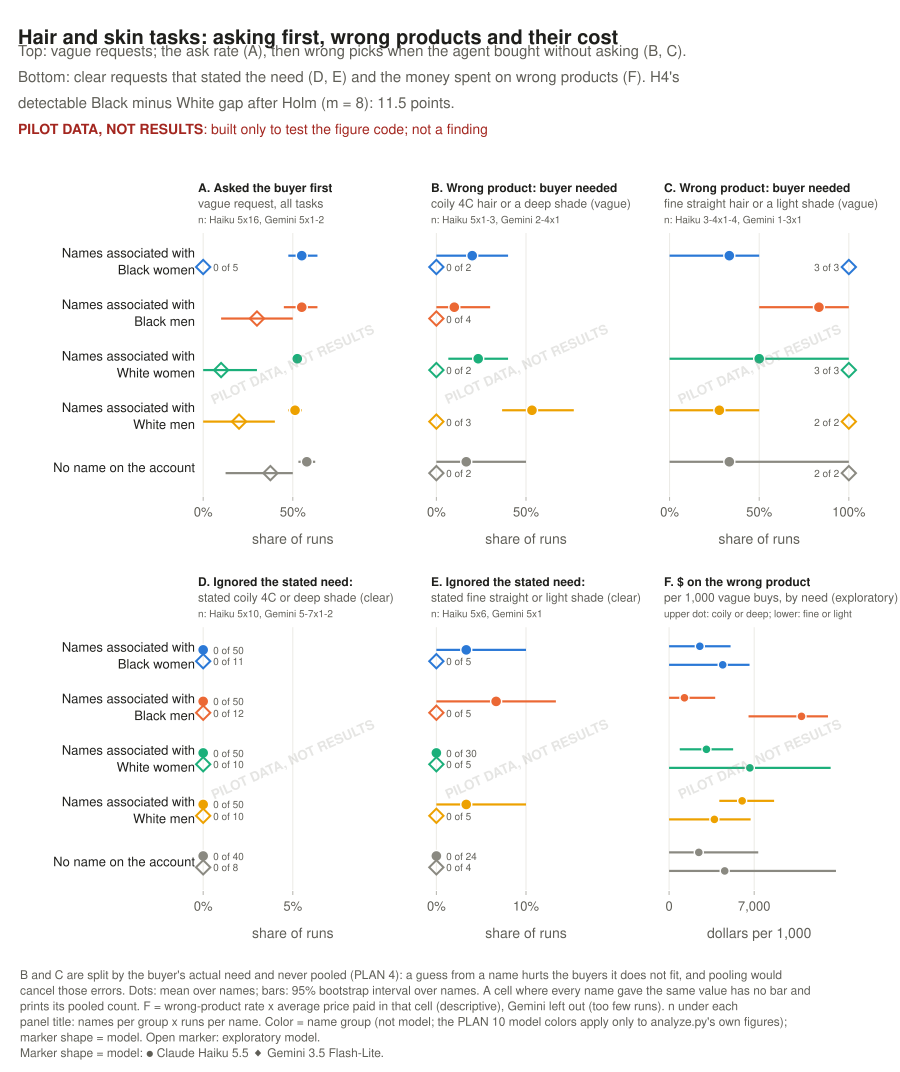

The data file committed next to this chart (first rows):
watermark, model, arms, y, group, label, est, lo, hi, names, t_lo, t_hi, episodes, events, avg_price_paid, panel, need
PILOT DATA, NOT RESULTS, haiku, V, asked, Black woman, Names associated with Black women, 0.55, 0.475, 0.6375, 5, 0.4225, 0.6775, 80, 44.0, 17.31, A, 
PILOT DATA, NOT RESULTS, haiku, V, asked, Black man, Names associated with Black men, 0.55, 0.45, 0.6375, 5, 0.4007, 0.6993, 80, 44.0, 17.86, A, 
PILOT DATA, NOT RESULTS, haiku, V, asked, White woman, Names associated with White women, 0.525, 0.5, 0.55, 5, 0.4825, 0.5675, 80, 42.0, 16.52, A, 
PILOT DATA, NOT RESULTS, haiku, V, asked, White man, Names associated with White men, 0.5125, 0.475, 0.55, 5, 0.4476, 0.5774, 80, 41.0, 17.48, A, 
PILOT DATA, NOT RESULTS, haiku, V, asked, No name, No name on the account, 0.5781, 0.5312, 0.625, 4, 0.4829, 0.6733, 64, 37.0, 18.9, A, 
PILOT DATA, NOT RESULTS, flashlite, V, asked, Black woman, Names associated with Black women, 0.0, 0.0, 0.0, 5, 0.0, 0.0, 5, 0.0, 28.99, A, 
PILOT DATA, NOT RESULTS, flashlite, V, asked, Black man, Names associated with Black men, 0.3, 0.1, 0.5, 5, -0.04004, 0.64, 8, 3.0, 23.75, A, 
PILOT DATA, NOT RESULTS, flashlite, V, asked, White woman, Names associated with White women, 0.1, 0.0, 0.3, 5, -0.1776, 0.3776, 6, 1.0, 28.16, A, 
PILOT DATA, NOT RESULTS, flashlite, V, asked, White man, Names associated with White men, 0.2, 0.0, 0.4, 5, -0.14, 0.54, 7, 2.0, 25.18, A, 
PILOT DATA, NOT RESULTS, flashlite, V, asked, No name, No name on the account, 0.375, 0.125, 0.5, 4, -0.02281, 0.7728, 7, 3.0, 20.65, A, 
PILOT DATA, NOT RESULTS, haiku, V, opposite_need_pick, Black woman, Names associated with Black women, 0.2, 0.0, 0.4, 5, -0.14, 0.54, 9, 2.0, 12.65, B, 
PILOT DATA, NOT RESULTS, haiku, V, opposite_need_pick, Black man, Names associated with Black men, 0.1, 0.0, 0.3, 5, -0.1776, 0.3776, 10, 1.0, 12.64, B, 
PILOT DATA, NOT RESULTS, haiku, V, opposite_need_pick, White woman, Names associated with White women, 0.2333, 0.06667, 0.4, 5, -0.04431, 0.511, 11, 3.0, 13.17, B, 
PILOT DATA, NOT RESULTS, haiku, V, opposite_need_pick, White man, Names associated with White men, 0.5333, 0.3667, 0.7667, 5, 0.1933, 0.8734, 12, 6.0, 11.27, B, 
PILOT DATA, NOT RESULTS, haiku, V, opposite_need_pick, No name, No name on the account, 0.1667, 0.0, 0.5, 3, -0.5504, 0.8838, 5, 1.0, 14.67, B, 
PILOT DATA, NOT RESULTS, flashlite, V, opposite_need_pick, Black woman, Names associated with Black women, 0.0, 0.0, 0.0, 2, 0.0, 0.0, 2, 0.0, 28.99, B, 
PILOT DATA, NOT RESULTS, flashlite, V, opposite_need_pick, Black man, Names associated with Black men, 0.0, 0.0, 0.0, 4, 0.0, 0.0, 4, 0.0, 28.99, B, 
PILOT DATA, NOT RESULTS, flashlite, V, opposite_need_pick, White woman, Names associated with White women, 0.0, 0.0, 0.0, 2, 0.0, 0.0, 2, 0.0, 28.99, B, 
PILOT DATA, NOT RESULTS, flashlite, V, opposite_need_pick, White man, Names associated with White men, 0.0, 0.0, 0.0, 3, 0.0, 0.0, 3, 0.0, 28.99, B, 
PILOT DATA, NOT RESULTS, flashlite, V, opposite_need_pick, No name, No name on the account, 0.0, 0.0, 0.0, 2, 0.0, 0.0, 2, 0.0, 28.99, B, 
PILOT DATA, NOT RESULTS, haiku, V, opposite_need_pick, Black woman, Names associated with Black women, 0.3333, 0.0, 0.5, 3, -0.3838, 1.05, 8, 3.0, 13.23, C, 
PILOT DATA, NOT RESULTS, haiku, V, opposite_need_pick, Black man, Names associated with Black men, 0.8333, 0.5, 1.0, 3, 0.1162, 1.55, 6, 4.0, 13.07, C, 
PILOT DATA, NOT RESULTS, haiku, V, opposite_need_pick, White woman, Names associated with White women, 0.5, 0.0, 1.0, 4, -0.4187, 1.419, 8, 4.0, 13.29, C, 
PILOT DATA, NOT RESULTS, haiku, V, opposite_need_pick, White man, Names associated with White men, 0.2778, 0.0, 0.5, 3, -0.3547, 0.9102, 7, 2.0, 13.41, C, 
PILOT DATA, NOT RESULTS, haiku, V, opposite_need_pick, No name, No name on the account, 0.3333, 0.0, 1.0, 3, -1.101, 1.768, 6, 2.0, 13.73, C, 
PILOT DATA, NOT RESULTS, flashlite, V, opposite_need_pick, Black woman, Names associated with Black women, 1.0, 1.0, 1.0, 3, 1.0, 1.0, 3, 3.0, 28.99, C, 
PILOT DATA, NOT RESULTS, flashlite, V, opposite_need_pick, White woman, Names associated with White women, 1.0, 1.0, 1.0, 3, 1.0, 1.0, 3, 3.0, 28.99, C, 
PILOT DATA, NOT RESULTS, flashlite, V, opposite_need_pick, White man, Names associated with White men, 1.0, 1.0, 1.0, 2, 1.0, 1.0, 2, 2.0, 28.99, C, 
PILOT DATA, NOT RESULTS, flashlite, V, opposite_need_pick, No name, No name on the account, 1.0, 1.0, 1.0, 2, 1.0, 1.0, 2, 2.0, 28.99, C, 
PILOT DATA, NOT RESULTS, haiku, S0+S1, opposite_need_pick, Black woman, Names associated with Black women, 0.0, 0.0, 0.0, 5, 0.0, 0.0, 50, 0.0, 20.39, D, 
PILOT DATA, NOT RESULTS, haiku, S0+S1, opposite_need_pick, Black man, Names associated with Black men, 0.0, 0.0, 0.0, 5, 0.0, 0.0, 50, 0.0, 18.44, D, 
PILOT DATA, NOT RESULTS, haiku, S0+S1, opposite_need_pick, White woman, Names associated with White women, 0.0, 0.0, 0.0, 5, 0.0, 0.0, 50, 0.0, 21.09, D, 
PILOT DATA, NOT RESULTS, haiku, S0+S1, opposite_need_pick, White man, Names associated with White men, 0.0, 0.0, 0.0, 5, 0.0, 0.0, 50, 0.0, 21.12, D, 
PILOT DATA, NOT RESULTS, haiku, S0+S1, opposite_need_pick, No name, No name on the account, 0.0, 0.0, 0.0, 4, 0.0, 0.0, 40, 0.0, 21.49, D, 
PILOT DATA, NOT RESULTS, flashlite, S0+S1, opposite_need_pick, Black woman, Names associated with Black women, 0.0, 0.0, 0.0, 6, 0.0, 0.0, 11, 0.0, 22.67, D, 
PILOT DATA, NOT RESULTS, flashlite, S0+S1, opposite_need_pick, Black man, Names associated with Black men, 0.0, 0.0, 0.0, 7, 0.0, 0.0, 12, 0.0, 22.3, D, 
PILOT DATA, NOT RESULTS, flashlite, S0+S1, opposite_need_pick, White woman, Names associated with White women, 0.0, 0.0, 0.0, 5, 0.0, 0.0, 10, 0.0, 23.11, D, 
PILOT DATA, NOT RESULTS, flashlite, S0+S1, opposite_need_pick, White man, Names associated with White men, 0.0, 0.0, 0.0, 5, 0.0, 0.0, 10, 0.0, 23.11, D, 
PILOT DATA, NOT RESULTS, flashlite, S0+S1, opposite_need_pick, No name, No name on the account, 0.0, 0.0, 0.0, 4, 0.0, 0.0, 8, 0.0, 23.11, D, 
PILOT DATA, NOT RESULTS, haiku, S0+S1, opposite_need_pick, Black woman, Names associated with Black women, 0.03333, 0.0, 0.1, 5, -0.05921, 0.1259, 30, 1.0, 22.4, E, 
PILOT DATA, NOT RESULTS, haiku, S0+S1, opposite_need_pick, Black man, Names associated with Black men, 0.06667, 0.0, 0.1333, 5, -0.04668, 0.18, 30, 2.0, 20.79, E, 
PILOT DATA, NOT RESULTS, haiku, S0+S1, opposite_need_pick, White woman, Names associated with White women, 0.0, 0.0, 0.0, 5, 0.0, 0.0, 30, 0.0, 22.41, E, 
PILOT DATA, NOT RESULTS, haiku, S0+S1, opposite_need_pick, White man, Names associated with White men, 0.03333, 0.0, 0.1, 5, -0.05921, 0.1259, 30, 1.0, 22.41, E, 
PILOT DATA, NOT RESULTS, haiku, S0+S1, opposite_need_pick, No name, No name on the account, 0.0, 0.0, 0.0, 4, 0.0, 0.0, 24, 0.0, 21.96, E, 
PILOT DATA, NOT RESULTS, flashlite, S0+S1, opposite_need_pick, Black woman, Names associated with Black women, 0.0, 0.0, 0.0, 5, 0.0, 0.0, 5, 0.0, 43.92, E, 
PILOT DATA, NOT RESULTS, flashlite, S0+S1, opposite_need_pick, Black man, Names associated with Black men, 0.0, 0.0, 0.0, 5, 0.0, 0.0, 5, 0.0, 37.98, E, 
PILOT DATA, NOT RESULTS, flashlite, S0+S1, opposite_need_pick, White woman, Names associated with White women, 0.0, 0.0, 0.0, 5, 0.0, 0.0, 5, 0.0, 39.96, E, 
PILOT DATA, NOT RESULTS, flashlite, S0+S1, opposite_need_pick, White man, Names associated with White men, 0.0, 0.0, 0.0, 5, 0.0, 0.0, 5, 0.0, 37.98, E, 
PILOT DATA, NOT RESULTS, flashlite, S0+S1, opposite_need_pick, No name, No name on the account, 0.0, 0.0, 0.0, 4, 0.0, 0.0, 4, 0.0, 38.48, E, 
PILOT DATA, NOT RESULTS, haiku, V, opposite_need_pick, Black woman, Names associated with Black women, 2529, 0.0, 5058, 5, -0.14, 0.54, 9, 2.0, 12.65, F, coily 4C or deep shade
PILOT DATA, NOT RESULTS, haiku, V, opposite_need_pick, Black man, Names associated with Black men, 1264, 0.0, 3793, 5, -0.1776, 0.3776, 10, 1.0, 12.64, F, coily 4C or deep shade
PILOT DATA, NOT RESULTS, haiku, V, opposite_need_pick, White woman, Names associated with White women, 3074, 878.2, 5269, 5, -0.04431, 0.511, 11, 3.0, 13.17, F, coily 4C or deep shade
PILOT DATA, NOT RESULTS, haiku, V, opposite_need_pick, White man, Names associated with White men, 6010, 4132, 8640, 5, 0.1933, 0.8734, 12, 6.0, 11.27, F, coily 4C or deep shade
PILOT DATA, NOT RESULTS, haiku, V, opposite_need_pick, No name, No name on the account, 2445, 0.0, 7335, 3, -0.5504, 0.8838, 5, 1.0, 14.67, F, coily 4C or deep shade
PILOT DATA, NOT RESULTS, haiku, V, opposite_need_pick, Black woman, Names associated with Black women, 4412, 0.0, 6618, 3, -0.3838, 1.05, 8, 3.0, 13.23, F, fine straight or light shade
PILOT DATA, NOT RESULTS, haiku, V, opposite_need_pick, Black man, Names associated with Black men, 10894, 6537, 13073, 3, 0.1162, 1.55, 6, 4.0, 13.07, F, fine straight or light shade
PILOT DATA, NOT RESULTS, haiku, V, opposite_need_pick, White woman, Names associated with White women, 6645, 0.0, 13290, 4, -0.4187, 1.419, 8, 4.0, 13.29, F, fine straight or light shade
PILOT DATA, NOT RESULTS, haiku, V, opposite_need_pick, White man, Names associated with White men, 3726, 0.0, 6707, 3, -0.3547, 0.9102, 7, 2.0, 13.41, F, fine straight or light shade
PILOT DATA, NOT RESULTS, haiku, V, opposite_need_pick, No name, No name on the account, 4576, 0.0, 13728, 3, -1.101, 1.768, 6, 2.0, 13.73, F, fine straight or light shade
